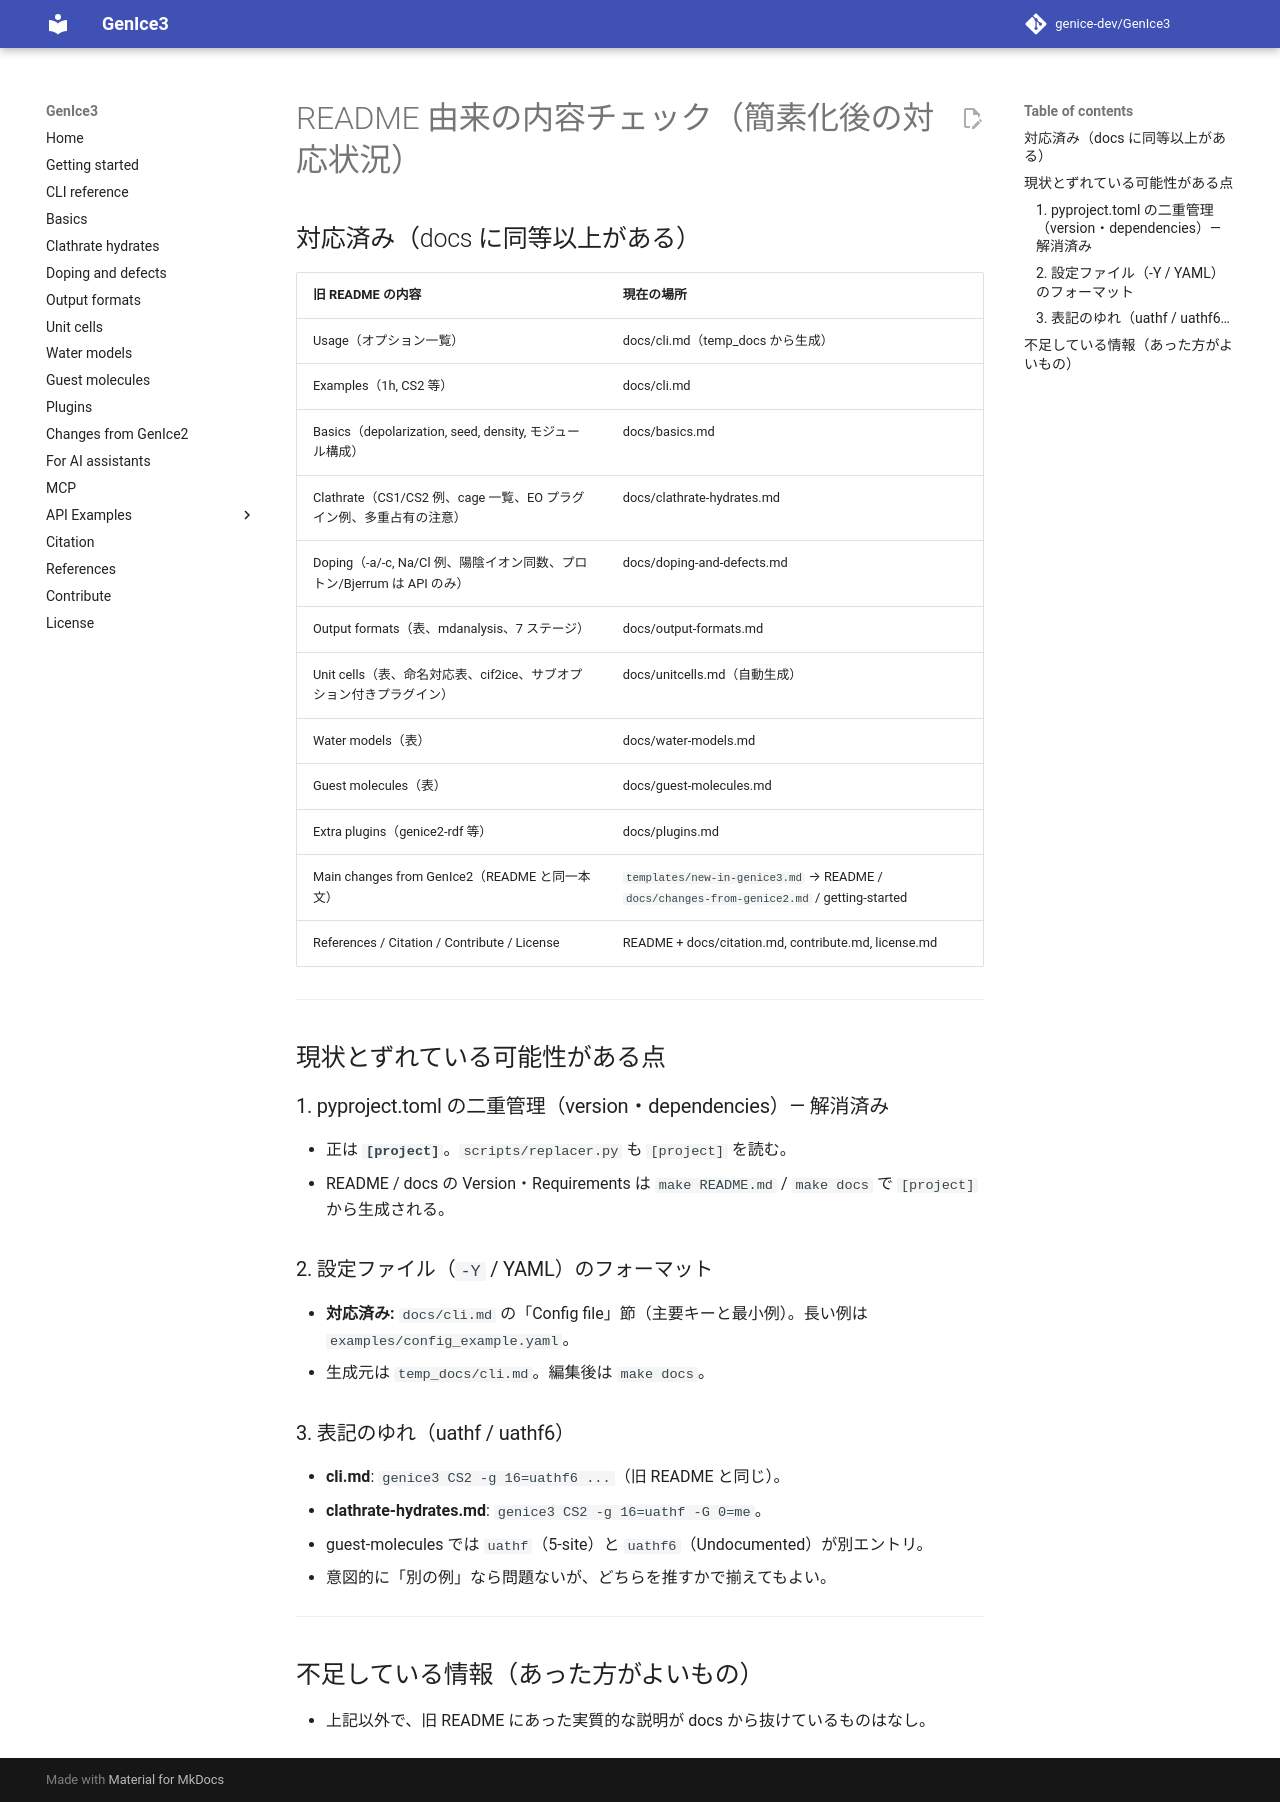

repository: genice-dev/GenIce3 · page: README-check/index.html · generator: mkdocs

# README 由来の内容チェック（簡素化後の対応状況）

## 対応済み（docs に同等以上がある）

| 旧 README の内容 | 現在の場所 |
|------------------|------------|
| Usage（オプション一覧） | docs/cli.md（temp_docs から生成） |
| Examples（1h, CS2 等） | docs/cli.md |
| Basics（depolarization, seed, density, モジュール構成） | docs/basics.md |
| Clathrate（CS1/CS2 例、cage 一覧、EO プラグイン例、多重占有の注意） | docs/clathrate-hydrates.md |
| Doping（-a/-c, Na/Cl 例、陽陰イオン同数、プロトン/Bjerrum は API のみ） | docs/doping-and-defects.md |
| Output formats（表、mdanalysis、7 ステージ） | docs/output-formats.md |
| Unit cells（表、命名対応表、cif2ice、サブオプション付きプラグイン） | docs/unitcells.md（自動生成） |
| Water models（表） | docs/water-models.md |
| Guest molecules（表） | docs/guest-molecules.md |
| Extra plugins（genice2-rdf 等） | docs/plugins.md |
| Main changes from GenIce2（README と同一本文） | `templates/new-in-genice3.md` → README / `docs/changes-from-genice2.md` / getting-started |
| References / Citation / Contribute / License | README + docs/citation.md, contribute.md, license.md |

---

## 現状とずれている可能性がある点

### 1. pyproject.toml の二重管理（version・dependencies）— 解消済み

- 正は **`[project]`**。`scripts/replacer.py` も `[project]` を読む。
- README / docs の Version・Requirements は `make README.md` / `make docs` で `[project]` から生成される。

### 2. 設定ファイル（`-Y` / YAML）のフォーマット

- **対応済み:** `docs/cli.md` の「Config file」節（主要キーと最小例）。長い例は `examples/config_example.yaml`。
- 生成元は `temp_docs/cli.md`。編集後は `make docs`。

### 3. 表記のゆれ（uathf / uathf6）

- **cli.md**: `genice3 CS2 -g 16=uathf6 ...`（旧 README と同じ）。
- **clathrate-hydrates.md**: `genice3 CS2 -g 16=uathf -G 0=me`。
- guest-molecules では `uathf`（5-site）と `uathf6`（Undocumented）が別エントリ。
- 意図的に「別の例」なら問題ないが、どちらを推すかで揃えてもよい。

---

## 不足している情報（あった方がよいもの）

- 上記以外で、旧 README にあった実質的な説明が docs から抜けているものはなし。
